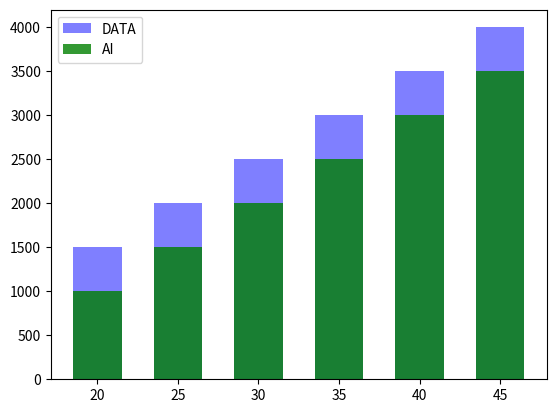

The matplotlib source for this figure:
import numpy as np
import matplotlib.pyplot as plt

age = np.array([20,25,30,35,40,45])
AI_income = np.array([1000,1500,2000,2500,3000,3500])
DATA_income = np.array([1500,2000,2500,3000,3500,4000])

plt.bar(age,DATA_income, alpha= 0.5 , color = "blue" ,label = "DATA" , width= 3)
plt.bar(age,AI_income, alpha= 0.8 , color = "green" ,label = "AI", width = 3)
plt.savefig("matplotlib-barplot.png")
plt.legend()
plt.show()
